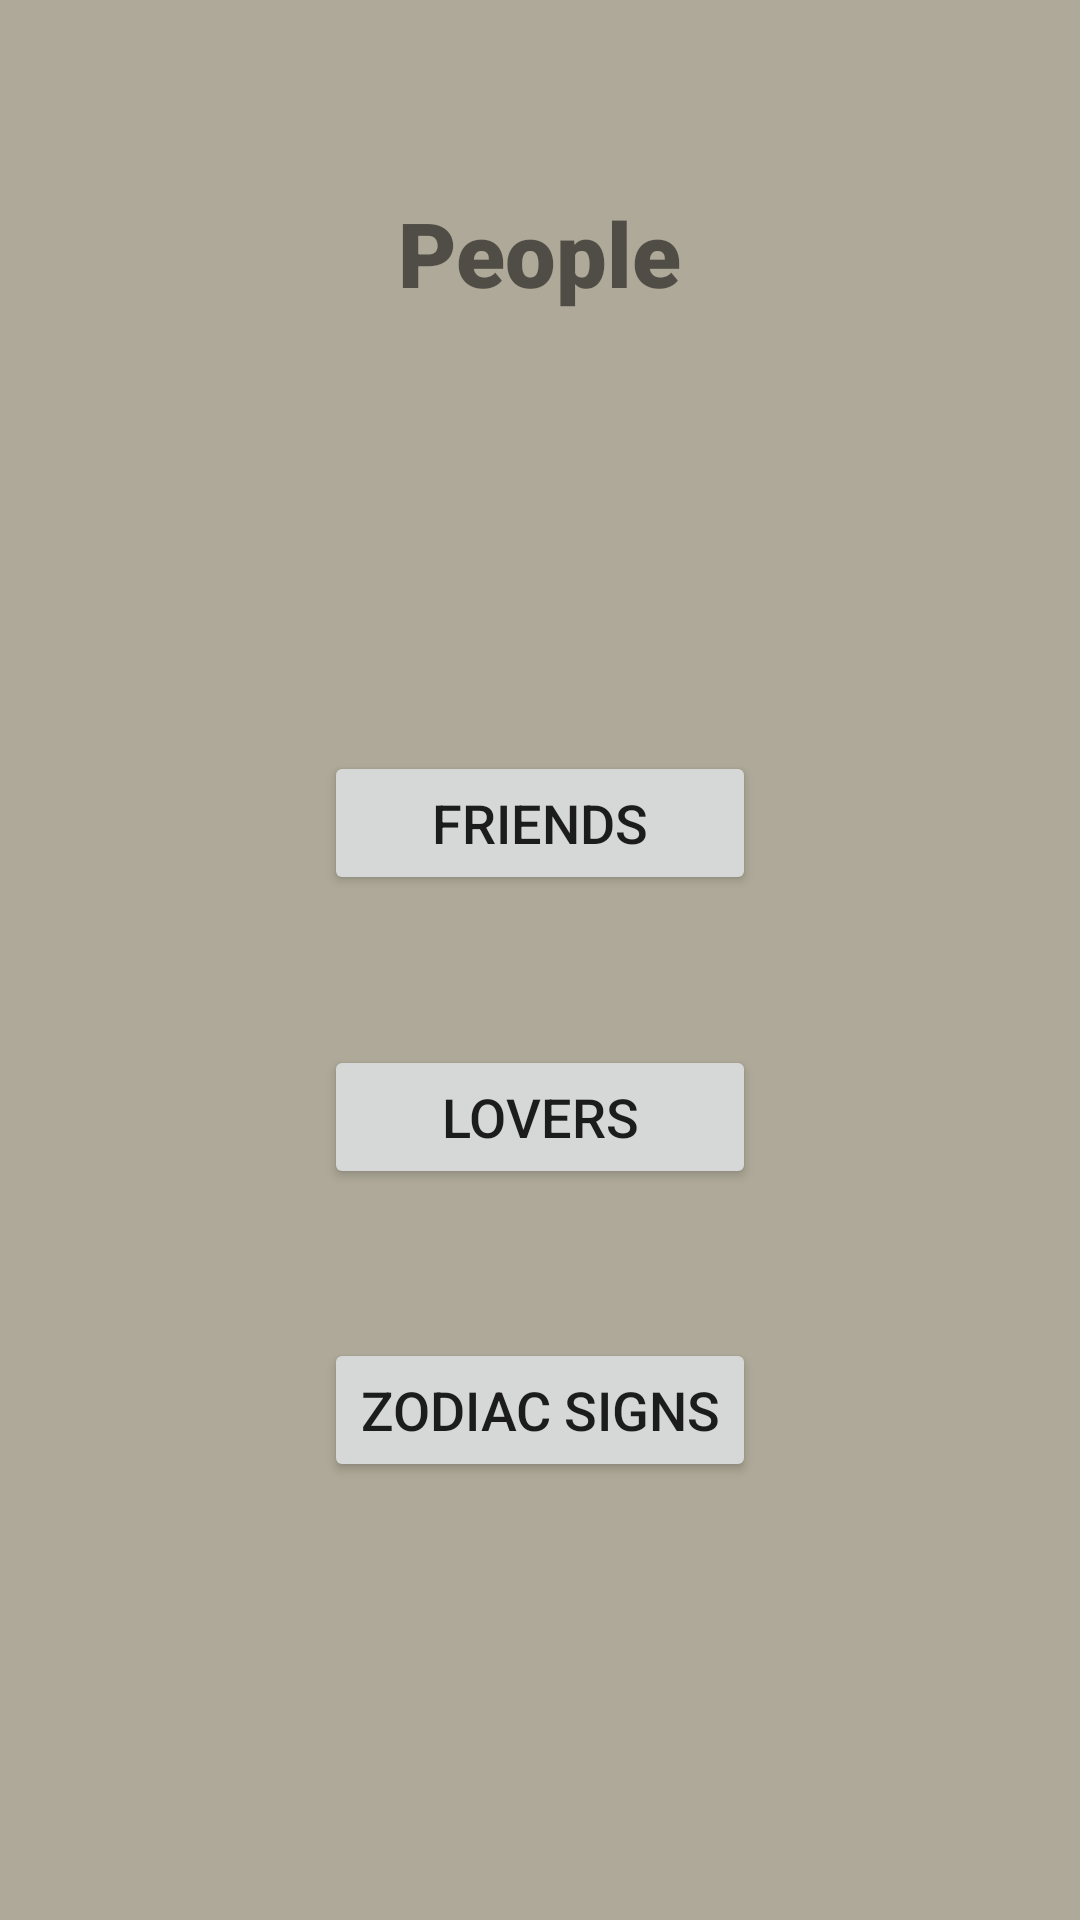

Write the Android layout XML for this screen, with the resource values it uses.
<!-- AndroidManifest.xml: application theme Theme.DecisionMaker -->
<!-- res/layout/activity_people_list.xml -->
<?xml version="1.0" encoding="utf-8"?>
<androidx.constraintlayout.widget.ConstraintLayout xmlns:android="http://schemas.android.com/apk/res/android"
    xmlns:app="http://schemas.android.com/apk/res-auto"
    xmlns:tools="http://schemas.android.com/tools"
    android:layout_width="match_parent"
    android:layout_height="match_parent"
    tools:context=".PeopleList">

    <Button
        android:id="@+id/friends_button"
        android:layout_width="0dp"
        android:layout_height="wrap_content"
        android:layout_marginTop="96dp"
        android:fontFamily="sans-serif-medium"
        android:text="@string/friends"
        android:textSize="18sp"
        app:layout_constraintBottom_toTopOf="@+id/lovers_button"
        app:layout_constraintEnd_toEndOf="@+id/lovers_button"
        app:layout_constraintHorizontal_bias="0.49"
        app:layout_constraintStart_toStartOf="@+id/lovers_button"
        app:layout_constraintTop_toBottomOf="@+id/shopping_label" />

    <Button
        android:id="@+id/lovers_button"
        android:layout_width="0dp"
        android:layout_height="wrap_content"
        android:text="@string/lovers"
        android:textSize="18sp"
        app:layout_constraintBottom_toTopOf="@+id/zodiac_sings_button"
        app:layout_constraintEnd_toEndOf="@+id/zodiac_sings_button"
        app:layout_constraintStart_toStartOf="@+id/zodiac_sings_button"
        app:layout_constraintTop_toBottomOf="@+id/friends_button" />

    <Button
        android:id="@+id/zodiac_sings_button"
        android:layout_width="wrap_content"
        android:layout_height="wrap_content"
        android:layout_marginBottom="96dp"
        android:text="@string/zodiac_signs"
        android:textSize="18sp"
        app:layout_constraintBottom_toBottomOf="parent"
        app:layout_constraintEnd_toEndOf="parent"
        app:layout_constraintStart_toStartOf="parent"
        app:layout_constraintTop_toBottomOf="@+id/lovers_button" />

    <TextView
        android:id="@+id/shopping_label"
        android:layout_width="wrap_content"
        android:layout_height="wrap_content"
        android:layout_marginTop="64dp"
        android:fontFamily="sans-serif-black"
        android:text="@string/people"
        android:textSize="30sp"
        app:layout_constraintEnd_toEndOf="parent"
        app:layout_constraintStart_toStartOf="parent"
        app:layout_constraintTop_toTopOf="parent" />

</androidx.constraintlayout.widget.ConstraintLayout>
<!-- resources referenced by this layout -->
<resources>
  <string name="friends">Friends</string>
  <string name="lovers">Lovers</string>
  <string name="people">People</string>
  <string name="zodiac_signs">Zodiac Signs</string>
  <style name="Theme.DecisionMaker" parent="Theme.MaterialComponents.DayNight.DarkActionBar">
          
          <item name="colorPrimary">@color/colorPrimary</item>
          <item name="colorPrimaryVariant">@color/colorPrimaryVariant</item>
          <item name="colorOnPrimary">@color/colorOnPrimary</item>
          
          <item name="colorSecondary">@color/colorSecondary</item>
          <item name="colorSecondaryVariant">@color/colorSecondaryVariant</item>
          <item name="colorOnSecondary">@color/colorOnSecondary</item>
          
          <item name="android:statusBarColor" tools:targetApi="l">?attr/colorPrimaryVariant</item>
          
          <item name="android:windowBackground">@color/applicationBackground</item>
      </style>
  <color name="colorPrimary">#B6DC76</color>
  <color name="colorPrimaryVariant">#93B853</color>
  <color name="colorOnPrimary">#4F6727</color>
  <color name="colorSecondary">#485151</color>
  <color name="colorSecondaryVariant">#343A3A</color>
  <color name="colorOnSecondary">@color/black</color>
  <color name="applicationBackground">#AEA998</color>
  <color name="black">#FF000000</color>
</resources>
